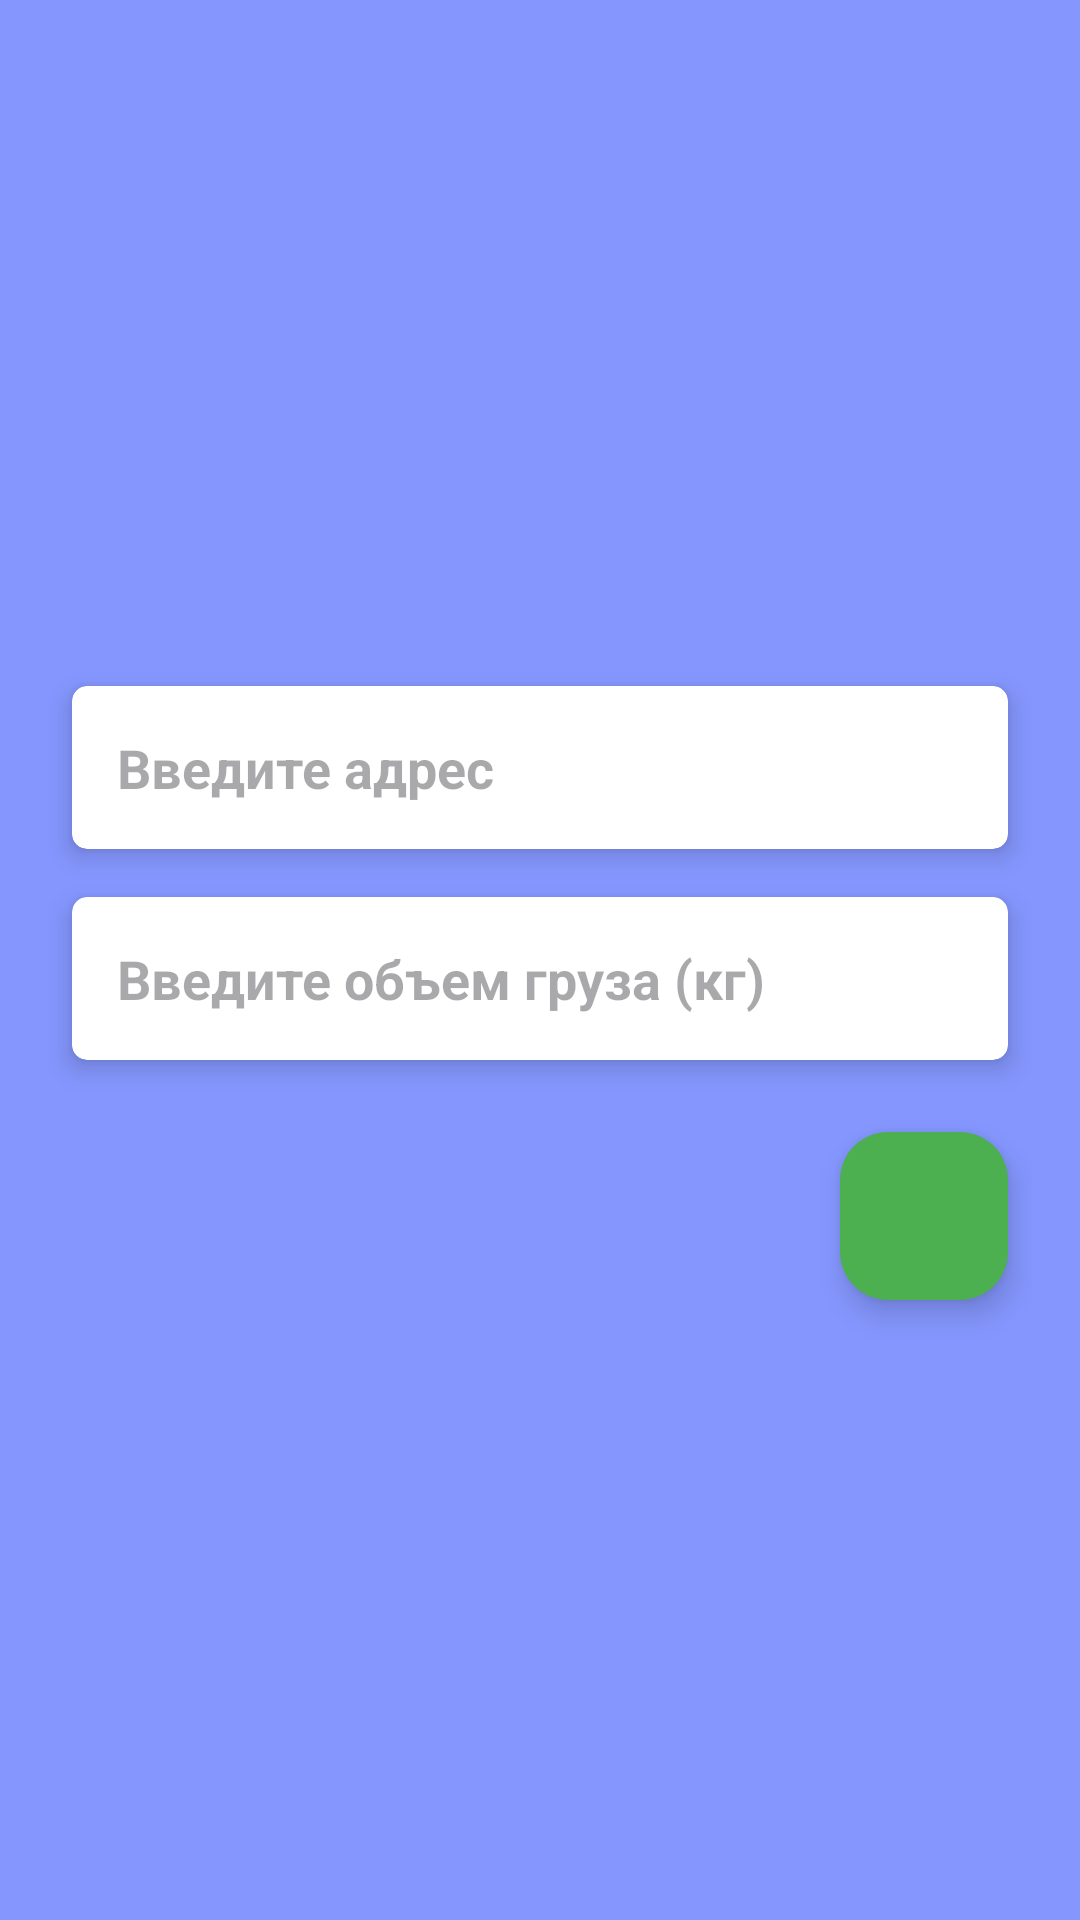

Here is an Android app screen rendered from its layout file. Give the layout XML and the strings, colors and styles it references.
<!-- AndroidManifest.xml: application theme Base.Theme.MapKitResultProject -->
<!-- res/layout/fragment_add_manager_storage_item.xml -->
<?xml version="1.0" encoding="utf-8"?>
<androidx.constraintlayout.widget.ConstraintLayout xmlns:android="http://schemas.android.com/apk/res/android"
    xmlns:app="http://schemas.android.com/apk/res-auto"
    xmlns:tools="http://schemas.android.com/tools"
    android:layout_width="match_parent"
    android:layout_height="wrap_content"
    android:padding="16dp"
    android:id="@+id/rootContainer"
    android:background="@color/main_layout_background"
    tools:context=".presentation.screens.storagemanager.AddManagerStorageItemFragment">

    <ImageView
        android:id="@+id/imgClose"
        android:layout_width="30dp"
        android:layout_height="30dp"
        android:src="@drawable/ic_close"
        app:layout_constraintBottom_toTopOf="@id/AddressCard"
        app:layout_constraintEnd_toEndOf="parent"
        app:layout_constraintTop_toTopOf="parent"
        app:layout_constraintVertical_chainStyle="packed" />


    <androidx.cardview.widget.CardView
        android:id="@+id/AddressCard"
        android:layout_width="match_parent"
        android:layout_height="wrap_content"
        android:layout_margin="8dp"
        app:cardBackgroundColor="@color/white"
        app:cardCornerRadius="5dp"
        app:cardElevation="5dp"
        app:layout_constraintBottom_toTopOf="@id/volumeCard"
        app:layout_constraintEnd_toEndOf="parent"
        app:layout_constraintStart_toStartOf="parent"
        app:layout_constraintTop_toBottomOf="@id/imgClose">

        <EditText
            android:id="@+id/edtAddress"
            android:layout_width="match_parent"
            android:layout_height="wrap_content"
            android:layout_margin="15dp"
            android:background="@android:color/transparent"
            android:hint="Введите адрес"
            android:inputType="text|textPersonName|textMultiLine"
            android:textColor="@color/black"
            android:textSize="18sp"
            android:textStyle="bold" />

    </androidx.cardview.widget.CardView>

    <androidx.cardview.widget.CardView
        android:id="@+id/volumeCard"
        android:layout_width="match_parent"
        android:layout_height="wrap_content"
        android:layout_margin="8dp"
        android:maxLines="1"
        app:cardBackgroundColor="@color/white"
        app:cardCornerRadius="5dp"
        app:cardElevation="5dp"
        app:layout_constraintBottom_toTopOf="@+id/btnSave"
        app:layout_constraintEnd_toEndOf="parent"
        app:layout_constraintStart_toStartOf="parent"
        app:layout_constraintTop_toBottomOf="@id/AddressCard"
        tools:layout_editor_absoluteX="8dp">

        <EditText
            android:id="@+id/edtVolume"
            android:layout_width="match_parent"
            android:layout_height="wrap_content"
            android:layout_margin="15dp"
            android:background="@android:color/transparent"
            android:hint="Введите объем груза (кг)"
            android:inputType="text|textPersonName|textMultiLine"
            android:textColor="@color/black"
            android:textSize="18sp"
            android:textStyle="bold" />

    </androidx.cardview.widget.CardView>

    <com.google.android.material.floatingactionbutton.FloatingActionButton
        android:id="@+id/btnSave"
        android:layout_width="wrap_content"
        android:layout_height="wrap_content"
        android:layout_marginVertical="16dp"
        android:src="@drawable/ic_add"
        android:text="Save"
        android:textColor="@color/white"
        app:backgroundTint="#4CAF50"
        app:layout_constraintBottom_toBottomOf="parent"
        app:layout_constraintEnd_toEndOf="@+id/volumeCard"
        app:layout_constraintTop_toBottomOf="@id/volumeCard"
        app:tint="@color/white" />

</androidx.constraintlayout.widget.ConstraintLayout>
<!-- resources referenced by this layout -->
<resources>
  <color name="black">#FF000000</color>
  <color name="main_layout_background">#8597FF</color>
  <color name="white">#FFFFFFFF</color>
  <style name="Base.Theme.MapKitResultProject" parent="Theme.Material3.DayNight.NoActionBar">
          
          
      </style>
</resources>
